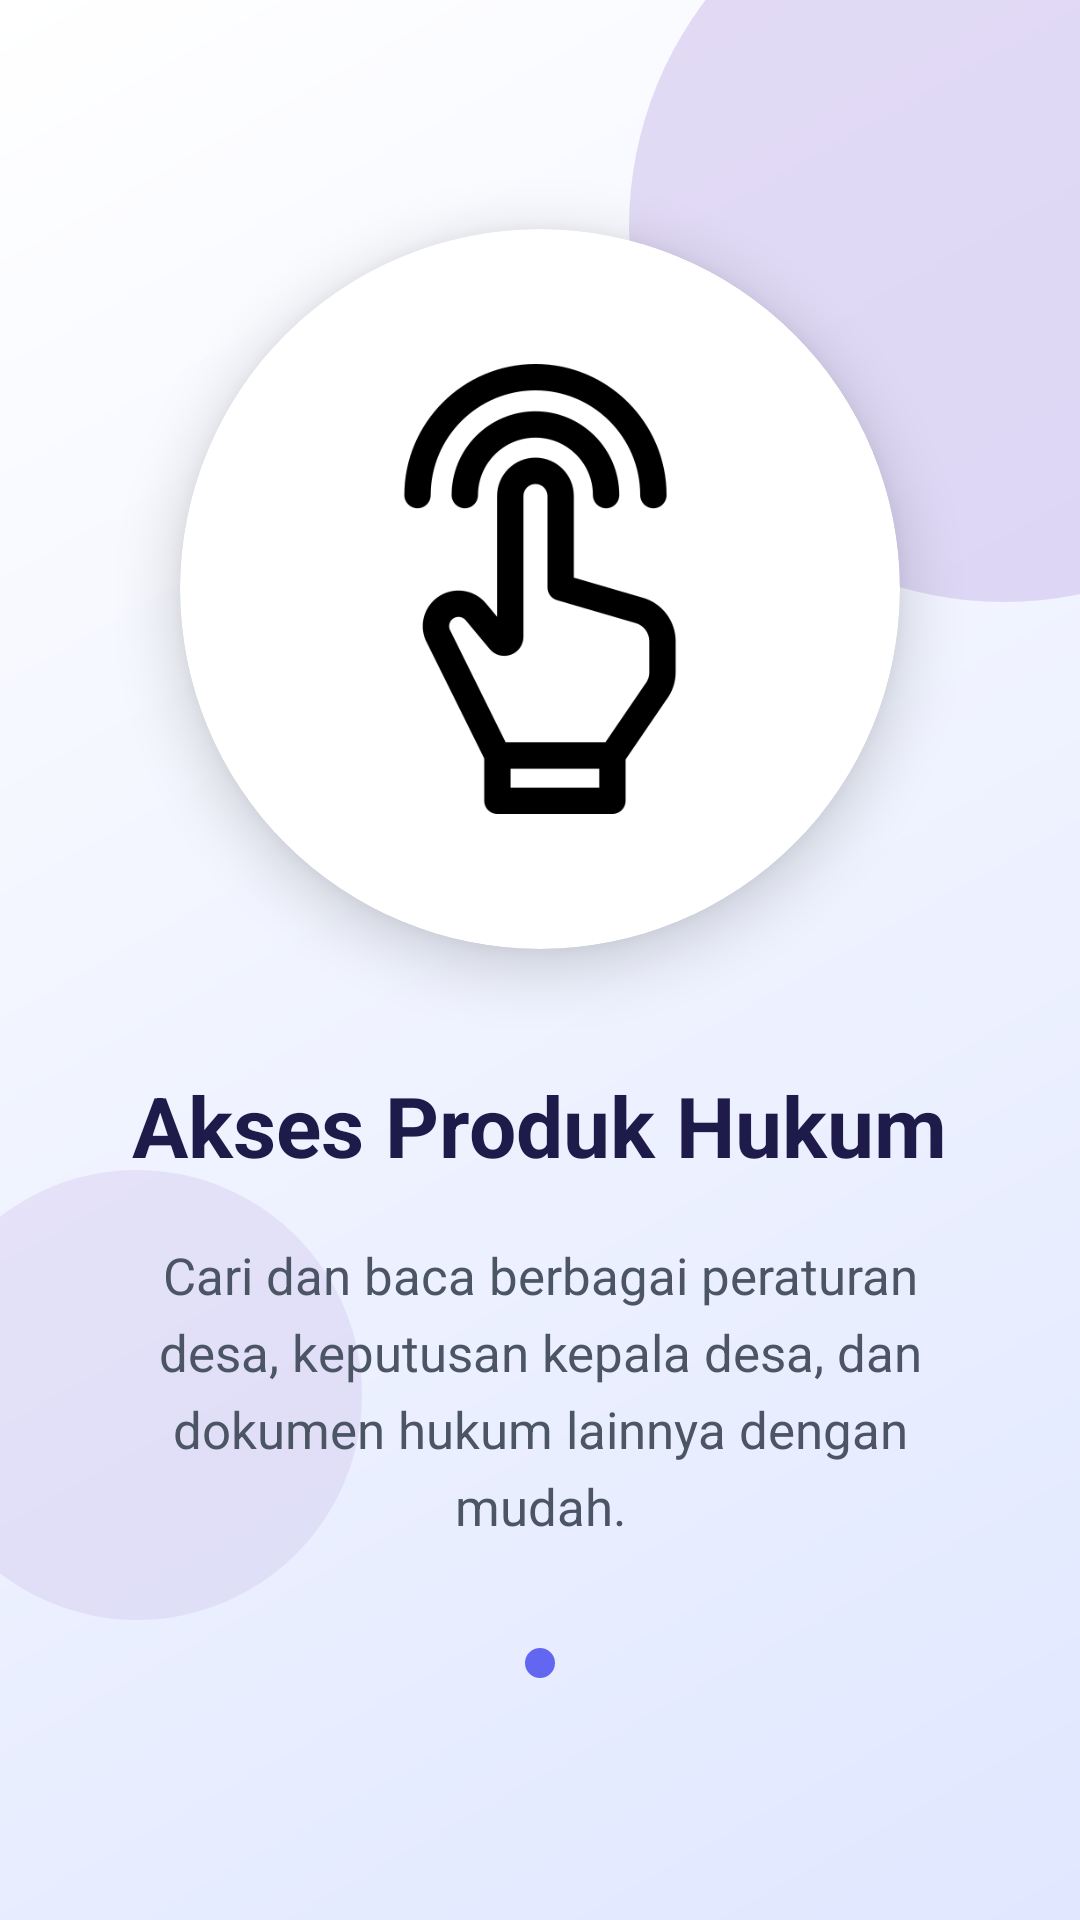

Here is an Android app screen rendered from its layout file. Give the layout XML and the strings, colors and styles it references.
<!-- AndroidManifest.xml: application theme Theme.Anaanlume -->
<!-- res/layout/fragment_tutorial2.xml -->
<?xml version="1.0" encoding="utf-8"?>
<androidx.constraintlayout.widget.ConstraintLayout xmlns:android="http://schemas.android.com/apk/res/android"
    xmlns:app="http://schemas.android.com/apk/res-auto"
    android:layout_width="match_parent"
    android:layout_height="match_parent"
    android:background="@drawable/bg_onboarding">

    
    <View
        android:layout_width="250dp"
        android:layout_height="250dp"
        android:layout_marginTop="-50dp"
        android:layout_marginEnd="-100dp"
        android:alpha="0.5"
        android:background="@drawable/ic_onboarding_deco"
        app:layout_constraintEnd_toEndOf="parent"
        app:layout_constraintTop_toTopOf="parent" />

    <View
        android:layout_width="150dp"
        android:layout_height="150dp"
        android:layout_marginStart="-30dp"
        android:layout_marginBottom="100dp"
        android:alpha="0.3"
        android:background="@drawable/ic_onboarding_deco"
        app:layout_constraintBottom_toBottomOf="parent"
        app:layout_constraintStart_toStartOf="parent" />

    <LinearLayout
        android:layout_width="match_parent"
        android:layout_height="match_parent"
        android:gravity="center"
        android:orientation="vertical"
        android:padding="32dp">

        <androidx.cardview.widget.CardView
            android:layout_width="240dp"
            android:layout_height="240dp"
            android:layout_marginBottom="40dp"
            app:cardCornerRadius="120dp"
            app:cardElevation="12dp">

            <ImageView
                android:id="@+id/ivTutorial2"
                android:layout_width="match_parent"
                android:layout_height="match_parent"
                android:padding="45dp"
                android:scaleType="centerInside"
                android:src="@drawable/akses" />
        </androidx.cardview.widget.CardView>

        <TextView
            android:id="@+id/tvTitle2"
            android:layout_width="wrap_content"
            android:layout_height="wrap_content"
            android:lineSpacingExtra="4dp"
            android:text="Akses Produk Hukum"
            android:textAlignment="center"
            android:textColor="#1E1B4B"
            android:textSize="28sp"
            android:textStyle="bold" />

        <TextView
            android:id="@+id/tvDesc2"
            android:layout_width="match_parent"
            android:layout_height="wrap_content"
            android:layout_marginTop="20dp"
            android:lineSpacingExtra="6dp"
            android:text="Cari dan baca berbagai peraturan desa, keputusan kepala desa, dan dokumen hukum lainnya dengan mudah."
            android:textAlignment="center"
            android:textColor="#4B5563"
            android:textSize="17sp" />

        
        <LinearLayout
            android:layout_width="wrap_content"
            android:layout_height="wrap_content"
            android:layout_marginTop="32dp"
            android:orientation="horizontal">

            <View
                android:layout_width="8dp"
                android:layout_height="8dp"
                android:layout_margin="4dp"
                android:background="@drawable/tab_indicator_default" />

            <View
                android:layout_width="10dp"
                android:layout_height="10dp"
                android:layout_margin="4dp"
                android:background="@drawable/tab_indicator_selected" />

            <View
                android:layout_width="8dp"
                android:layout_height="8dp"
                android:layout_margin="4dp"
                android:background="@drawable/tab_indicator_default" />
        </LinearLayout>

    </LinearLayout>

</androidx.constraintlayout.widget.ConstraintLayout>
<!-- resources referenced by this layout -->
<resources>
  <!-- drawable akses: png bitmap (drawable, 14368 bytes) -->
  <!-- drawable bg_onboarding (drawable) -->
  <?xml version="1.0" encoding="utf-8"?>
  <shape xmlns:android="http://schemas.android.com/apk/res/android"
      android:shape="rectangle">
      <gradient
          android:angle="135"
          android:endColor="#FFFFFF"
          android:startColor="#E0E7FF"
          android:type="linear" />
  </shape>
  <!-- drawable ic_onboarding_deco (drawable) -->
  <?xml version="1.0" encoding="utf-8"?>
  <shape xmlns:android="http://schemas.android.com/apk/res/android"
      android:shape="oval">
      <solid android:color="#CABAEB" />
  </shape>
  <!-- drawable tab_indicator_selected (drawable) -->
  <?xml version="1.0" encoding="utf-8"?>
  <shape xmlns:android="http://schemas.android.com/apk/res/android"
      android:shape="rectangle">
      <solid android:color="#6366F1" />
      <corners android:radius="6dp" />
      <size android:width="24dp" android:height="8dp" />
  </shape>
  <style name="Theme.Anaanlume" parent="Base.Theme.Anaanlume" />
  <style name="Base.Theme.Anaanlume" parent="Theme.Material3.DayNight.NoActionBar">
          
          
      </style>
</resources>
